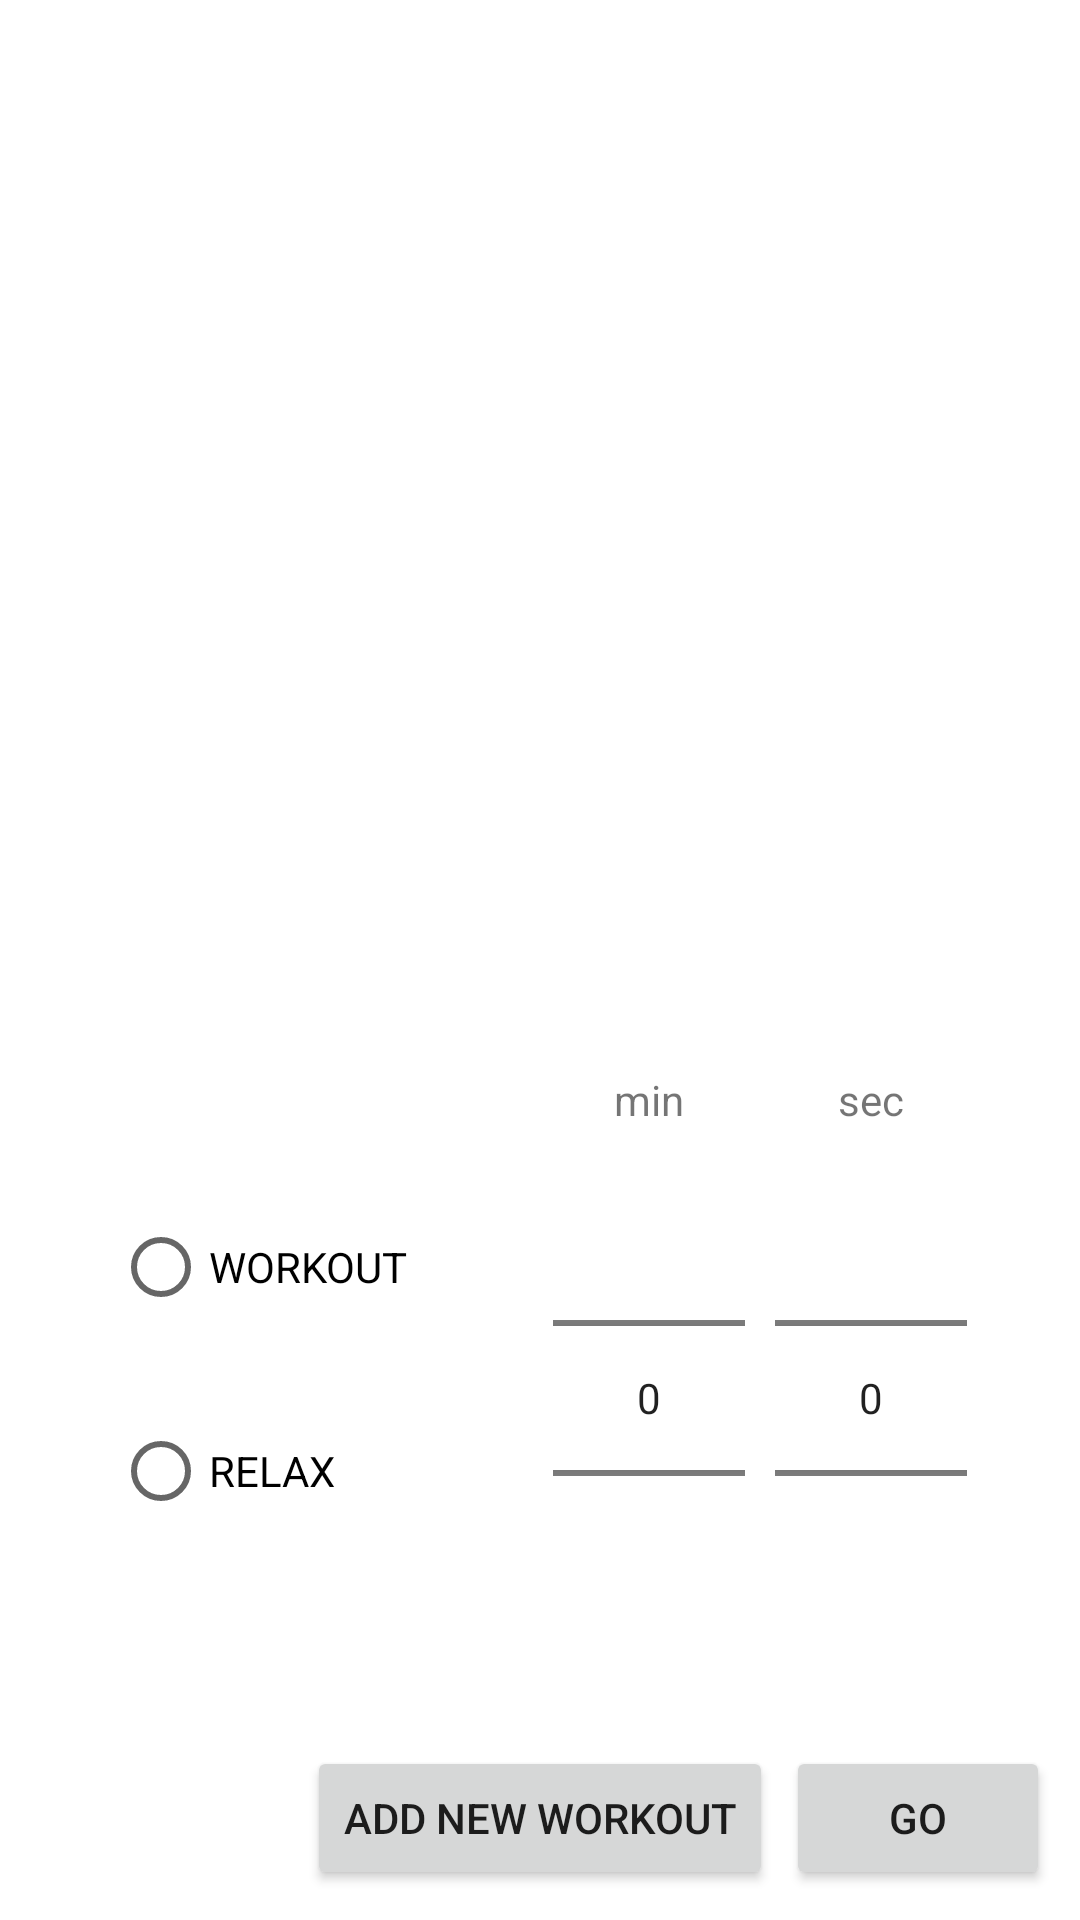

Layout XML and referenced resources for this Android screen:
<!-- AndroidManifest.xml: application theme Theme.HIITChron -->
<!-- res/layout/activity_workout_setup_portrait.xml -->
<?xml version="1.0" encoding="utf-8"?>
<androidx.constraintlayout.widget.ConstraintLayout xmlns:android="http://schemas.android.com/apk/res/android"
    xmlns:app="http://schemas.android.com/apk/res-auto"
    xmlns:tools="http://schemas.android.com/tools"
    android:layout_width="match_parent"
    android:layout_height="match_parent"
    tools:context=".activities.WorkoutSetupActivity">

    <LinearLayout
        android:id="@+id/workoutSetupLayout"
        android:layout_width="match_parent"
        android:layout_height="match_parent"
        android:orientation="vertical">

        <LinearLayout
            android:id="@+id/layoutWorkoutStagesList"
            android:layout_width="match_parent"
            android:layout_height="0dp"
            android:layout_weight="1">

            <ListView
                android:id="@+id/listWorkoutStages"
                android:layout_width="match_parent"
                android:layout_height="wrap_content" />
        </LinearLayout>

        <LinearLayout
            android:layout_width="match_parent"
            android:layout_height="wrap_content"
            android:layoutDirection="ltr"
            android:orientation="horizontal"
            android:padding="16dp">

            <RadioGroup
                android:id="@+id/radioGroup"
                android:layout_width="wrap_content"
                android:layout_height="wrap_content"
                android:layout_gravity="center_vertical"
                android:layout_weight="2"
                android:orientation="vertical"
                android:paddingHorizontal="5dp"
                app:layout_constraintBottom_toBottomOf="parent"
                app:layout_constraintTop_toTopOf="parent">

                <RadioButton
                    android:id="@+id/radioWorkout"
                    android:layout_width="120dp"
                    android:layout_height="wrap_content"
                    android:layout_gravity="center_horizontal"
                    android:layout_marginVertical="10dp"
                    android:text="WORKOUT" />

                <RadioButton
                    android:id="@+id/radioRelax"
                    android:layout_width="120dp"
                    android:layout_height="wrap_content"
                    android:layout_gravity="center_horizontal"
                    android:layout_marginVertical="10dp"
                    android:text="RELAX" />

            </RadioGroup>

            <ScrollView
                android:layout_width="wrap_content"
                android:layout_height="wrap_content"
                android:layout_weight="1">

                <LinearLayout
                    android:layout_width="wrap_content"
                    android:layout_height="wrap_content"
                    android:orientation="horizontal">

                    <LinearLayout
                        android:layout_width="wrap_content"
                        android:layout_height="wrap_content"
                        android:orientation="vertical"
                        android:layout_marginHorizontal="5dp">

                        <TextView
                            android:layout_width="match_parent"
                            android:layout_height="wrap_content"
                            android:text="@string/select_minutes"
                            android:textAlignment="center"/>

                        <NumberPicker
                            android:id="@+id/minutesPicker"
                            android:layout_width="match_parent"
                            android:layout_height="wrap_content" />

                    </LinearLayout>

                    <LinearLayout
                        android:layout_width="wrap_content"
                        android:layout_height="wrap_content"
                        android:orientation="vertical"
                        android:layout_marginHorizontal="5dp">

                        <TextView
                            android:layout_width="match_parent"
                            android:layout_height="wrap_content"
                            android:text="@string/select_seconds"
                            android:textAlignment="center"/>

                        <NumberPicker
                            android:id="@+id/secondsPicker"
                            android:layout_width="match_parent"
                            android:layout_height="wrap_content" />

                    </LinearLayout>
                </LinearLayout>

            </ScrollView>

        </LinearLayout>

        <LinearLayout
            android:layout_width="match_parent"
            android:layout_height="wrap_content"
            android:layout_gravity="center_horizontal"
            android:padding="10dp">

            <androidx.constraintlayout.widget.ConstraintLayout
                android:layout_width="match_parent"
                android:layout_height="match_parent">

                <Button
                    android:id="@+id/addNewWorkoutStageButton"
                    android:layout_width="wrap_content"
                    android:layout_height="wrap_content"
                    android:text="@string/add_new_workout"
                    app:layout_constraintBottom_toBottomOf="parent"
                    app:layout_constraintEnd_toEndOf="parent"
                    app:layout_constraintStart_toStartOf="parent"
                    app:layout_constraintTop_toTopOf="parent" />

                <Button
                    android:id="@+id/startWorkoutButton"
                    android:layout_width="wrap_content"
                    android:layout_height="wrap_content"
                    android:text="@string/go"
                    app:layout_constraintEnd_toEndOf="parent"
                    app:layout_constraintBottom_toBottomOf="parent"
                    app:layout_constraintTop_toTopOf="parent"/>


            </androidx.constraintlayout.widget.ConstraintLayout>


        </LinearLayout>
    </LinearLayout>


</androidx.constraintlayout.widget.ConstraintLayout>
<!-- resources referenced by this layout -->
<resources>
  <string name="add_new_workout">Add New Workout</string>
  <string name="go">GO</string>
  <string name="select_minutes">min</string>
  <string name="select_seconds">sec</string>
  <style name="Theme.HIITChron" parent="Theme.MaterialComponents.DayNight.DarkActionBar">
          
          <item name="colorPrimary">@color/purple_500</item>
          <item name="colorPrimaryVariant">@color/purple_700</item>
          <item name="colorOnPrimary">@color/white</item>
          
          <item name="colorSecondary">@color/teal_200</item>
          <item name="colorSecondaryVariant">@color/teal_700</item>
          <item name="colorOnSecondary">@color/black</item>
          
          <item name="android:statusBarColor">?attr/colorPrimaryVariant</item>
          
      </style>
  <color name="purple_500">#FF6200EE</color>
  <color name="purple_700">#FF3700B3</color>
  <color name="white">#FFFFFFFF</color>
  <color name="teal_200">#FF03DAC5</color>
  <color name="teal_700">#FF018786</color>
  <color name="black">#FF000000</color>
</resources>
